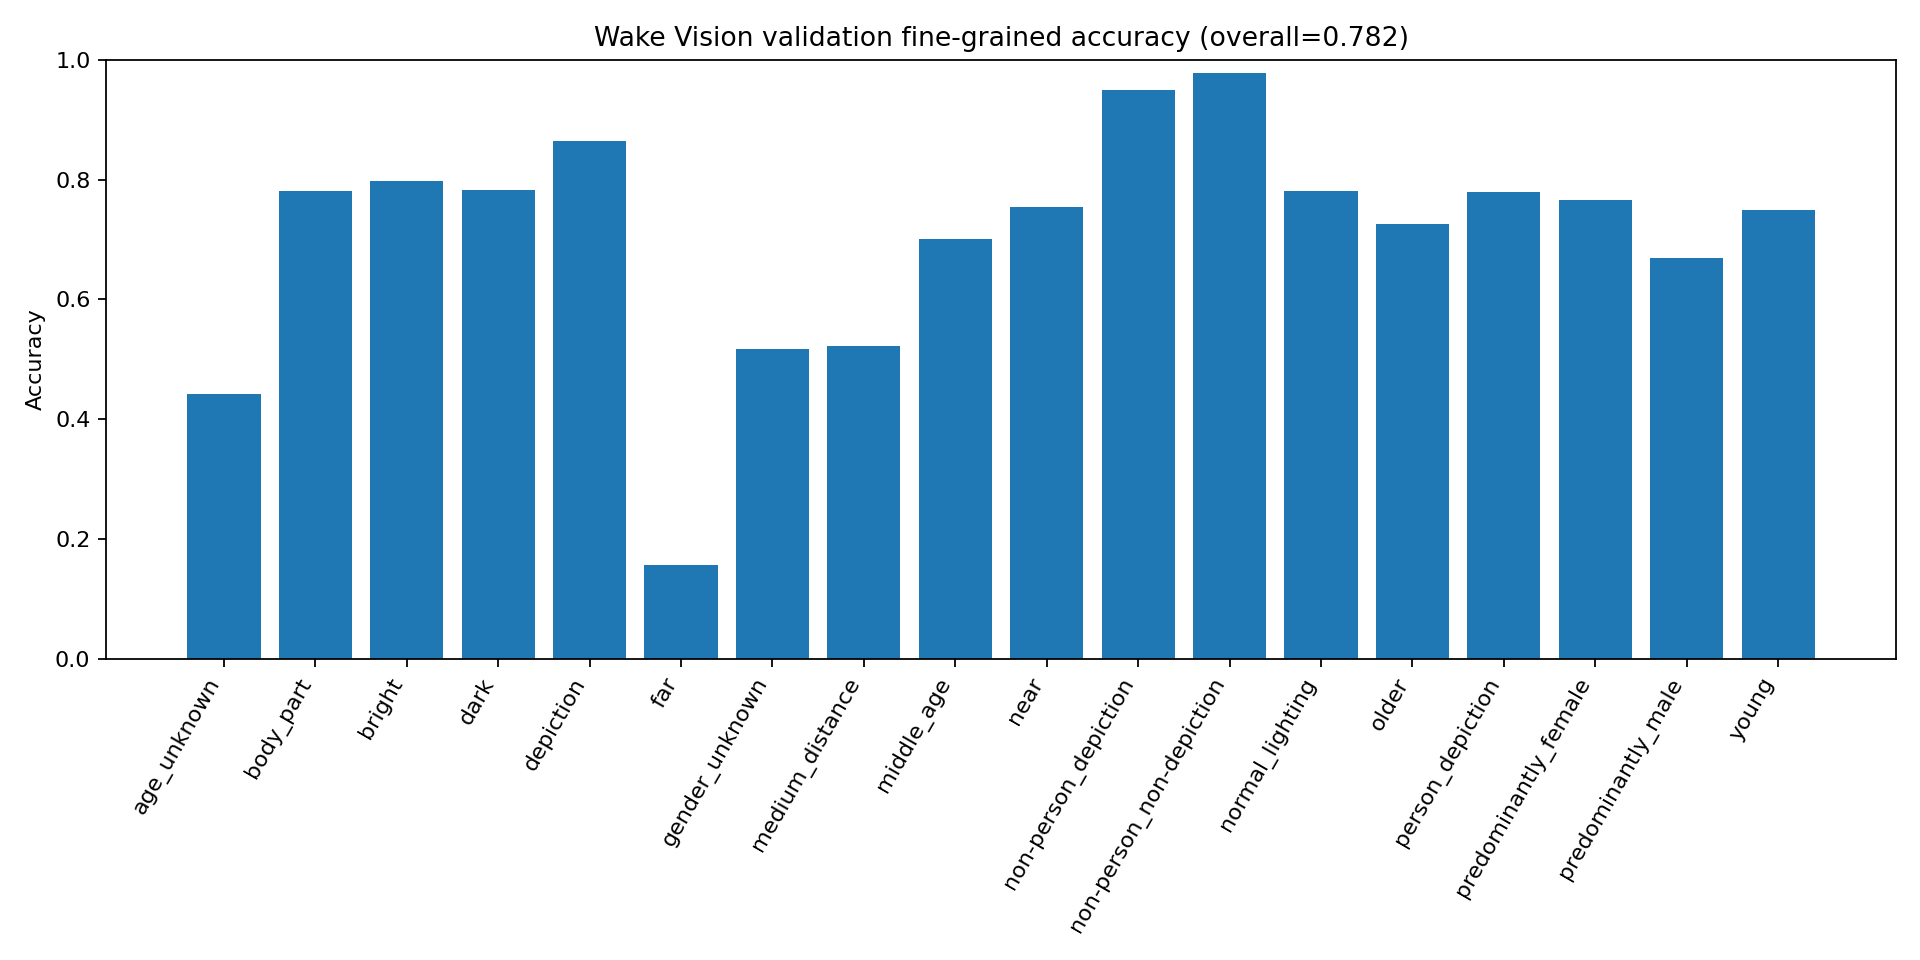

Values plotted in this chart, from the file beside it:
tag, n, acc
age_unknown, 1318, 0.4416
body_part, 20000, 0.7816
bright, 1272, 0.798
dark, 3361, 0.7822
depiction, 754, 0.8647
far, 943, 0.1569
gender_unknown, 1727, 0.5165
medium_distance, 2400, 0.5221
middle_age, 2348, 0.7006
near, 5946, 0.7536
non-person_depiction, 378, 0.9497
non-person_non-depiction, 9275, 0.9787
normal_lighting, 15367, 0.7802
older, 102, 0.7255
person_depiction, 376, 0.7793
predominantly_female, 801, 0.7653
predominantly_male, 1372, 0.6698
young, 331, 0.7492
